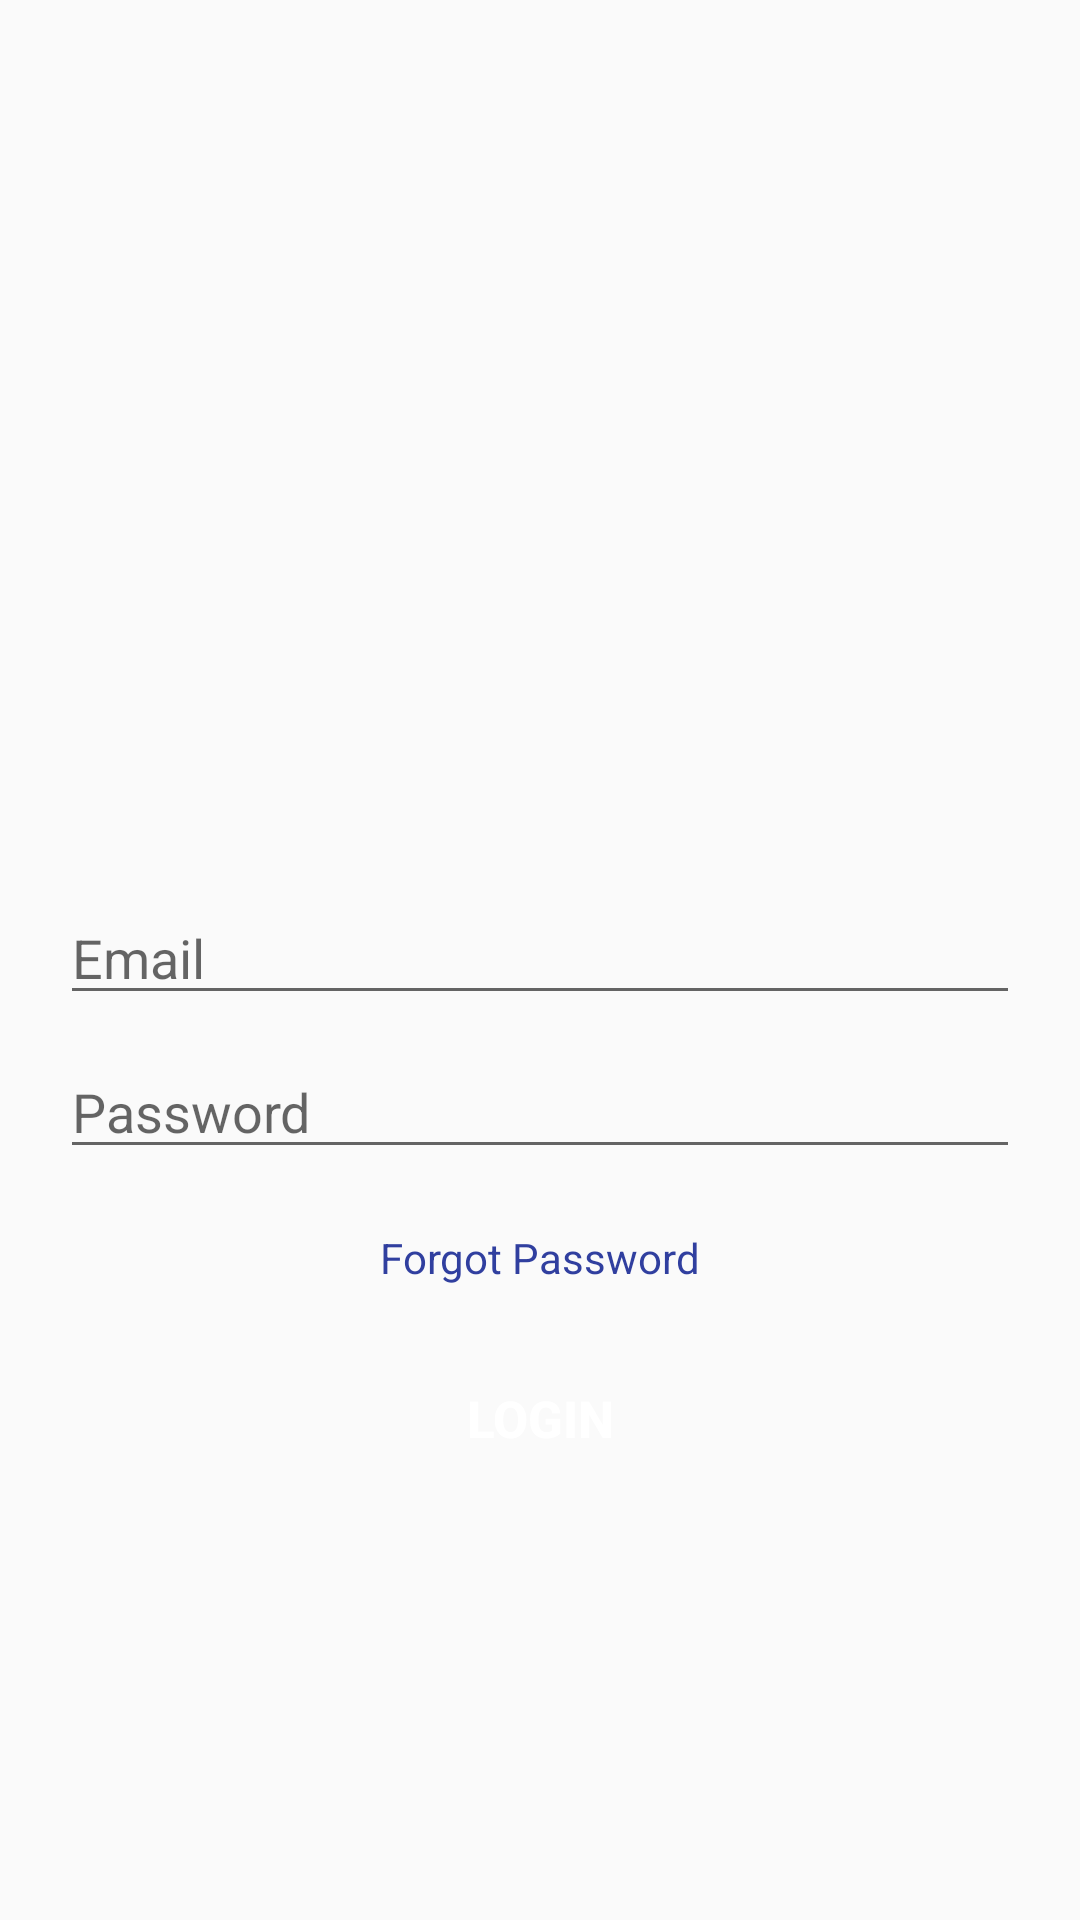

Android layout source for this screen:
<!-- AndroidManifest.xml: application theme AppTheme -->
<!-- res/layout/activity_login.xml -->
<?xml version="1.0" encoding="utf-8"?>
<LinearLayout xmlns:android="http://schemas.android.com/apk/res/android"
    xmlns:app="http://schemas.android.com/apk/res-auto"
    xmlns:tools="http://schemas.android.com/tools"
    android:layout_width="match_parent"
    android:layout_height="match_parent"
    android:orientation="vertical"
    android:gravity="center"
    android:layout_marginTop="40dp"
    android:layout_marginLeft="50dp"
    android:layout_marginRight="50dp"
    tools:context="ead.mobile.scan_me.Login_activity"
    tools:layout_editor_absoluteY="25dp">


    <ImageView
        android:id="@+id/imageView"
        android:layout_width="95dp"
        android:layout_height="94dp"
        app:srcCompat="@drawable/logo"
        android:layout_marginBottom="60dp"
        />

    <EditText
        android:id="@+id/etxt_username"
        android:layout_width="match_parent"
        android:layout_height="wrap_content"
        android:hint="Email"
        android:layout_marginLeft="20dp"
        android:layout_marginRight="20dp"
        android:layout_marginBottom="10dp"
        />

    <EditText
        android:id="@+id/etxt_password"
        android:layout_width="match_parent"
        android:layout_height="wrap_content"
        android:layout_marginLeft="20dp"
        android:layout_marginRight="20dp"
        android:hint="Password"
        android:inputType="textPassword"
        android:layout_marginBottom="20dp"
        />

    <TextView
        android:id="@+id/txt_forgot_password"
        android:layout_width="wrap_content"
        android:layout_height="wrap_content"
        android:text="Forgot Password"
        android:textColor="@color/colorPrimaryDark"
        android:layout_marginBottom="20dp"
        />

    <Button
        android:id="@+id/btn_login"
        android:layout_width="match_parent"
        android:layout_height="wrap_content"
        android:text="Login"
        android:textColor="@color/colorWhite"
        android:background="@drawable/rounded_button"
        android:textStyle="bold"
        android:textSize="17dp"
        android:layout_marginLeft="20dp"
        android:layout_marginRight="20dp"
        android:onClick="login"
        />

</LinearLayout>
<!-- resources referenced by this layout -->
<resources>
  <color name="colorPrimaryDark">#303F9F</color>
  <color name="colorWhite">#ffff</color>
  <style name="AppTheme" parent="Theme.AppCompat.Light.NoActionBar">
          
          <item name="colorPrimary">@color/colorPrimary</item>
          <item name="colorPrimaryDark">@color/colorPrimaryDark</item>
          <item name="colorAccent">@color/colorAccent</item>
      </style>
  <color name="colorPrimary">#3F51B5</color>
  <color name="colorAccent">#FF4081</color>
</resources>
